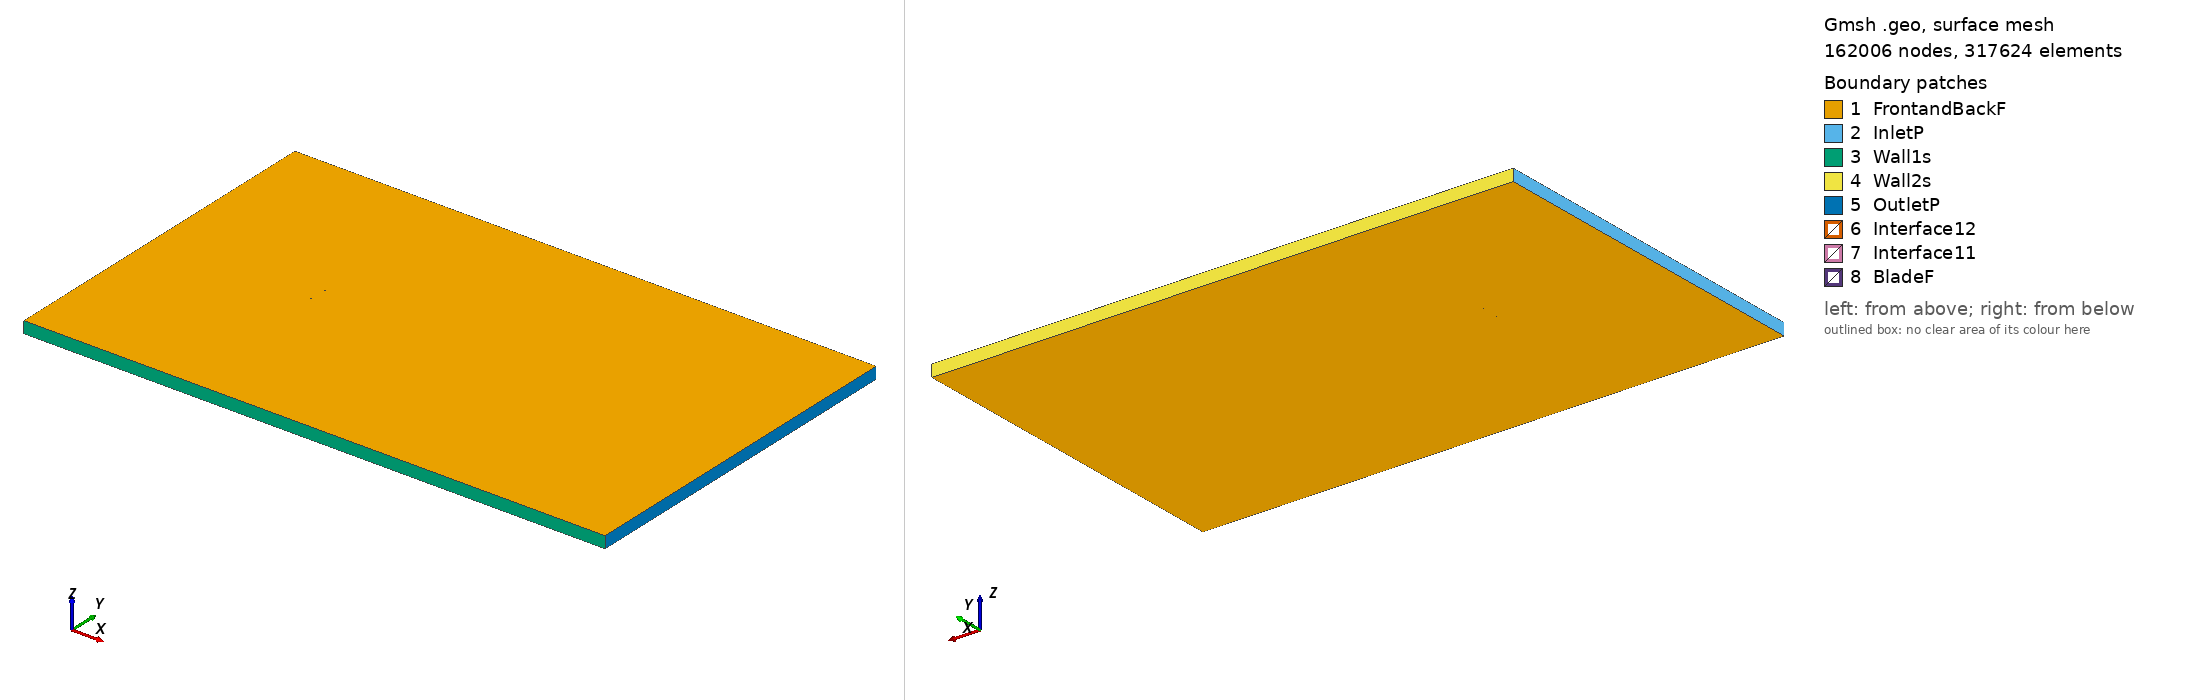

Gmsh geometry script, surface-meshed: 162006 nodes, 317624 surface elements. Boundary patches (legend numbers): 1 FrontandBackF, 2 InletP, 3 Wall1s, 4 Wall2s, 5 OutletP, 6 Interface12, 7 Interface11, 8 BladeF. Left view from above one corner, right view from below the opposite corner. Legend entries are the model's physical surfaces. The drawing asked Gmsh for element sizes between 1% and 20% of the model's largest extent; the script's own settings can give other sizes.

=== hq2195_tsr_0.10999_aoa_-4.6556.geo (drawn) ===
SetFactory("OpenCASCADE");

Point(1) = {0.074599, 0.746921, 0, 1.0};
Point(2) = {0.074439, 0.746934, 0, 1.0};
Point(3) = {0.070036, 0.747272, 0, 1.0};
Point(4) = {0.061877, 0.747883, 0, 1.0};
Point(5) = {0.053720, 0.748469, 0, 1.0};
Point(6) = {0.045568, 0.748996, 0, 1.0};
Point(7) = {0.037423, 0.749446, 0, 1.0};
Point(8) = {0.029284, 0.749810, 0, 1.0};
Point(9) = {0.021160, 0.750000, 0, 1.0};
Point(10) = {0.013054, 0.749955, 0, 1.0};
Point(11) = {0.004965, 0.749708, 0, 1.0};
Point(12) = {-0.003111, 0.749327, 0, 1.0};
Point(13) = {-0.011181, 0.748828, 0, 1.0};
Point(14) = {-0.019240, 0.748213, 0, 1.0};
Point(15) = {-0.027288, 0.747469, 0, 1.0};
Point(16) = {-0.035322, 0.746552, 0, 1.0};
Point(17) = {-0.043335, 0.745366, 0, 1.0};
Point(18) = {-0.051317, 0.743808, 0, 1.0};
Point(19) = {-0.059261, 0.741787, 0, 1.0};
Point(20) = {-0.067151, 0.739090, 0, 1.0};
Point(21) = {-0.071052, 0.737205, 0, 1.0};
Point(22) = {-0.072973, 0.735901, 0, 1.0};
Point(23) = {-0.074101, 0.734821, 0, 1.0};
Point(24) = {-0.074753, 0.732862, 0, 1.0};
Point(25) = {-0.073857, 0.731824, 0, 1.0};
Point(26) = {-0.072600, 0.731328, 0, 1.0};
Point(27) = {-0.070542, 0.730941, 0, 1.0};
Point(28) = {-0.066461, 0.730622, 0, 1.0};
Point(29) = {-0.058347, 0.730561, 0, 1.0};
Point(30) = {-0.050257, 0.730787, 0, 1.0};
Point(31) = {-0.042177, 0.731143, 0, 1.0};
Point(32) = {-0.034106, 0.731617, 0, 1.0};
Point(33) = {-0.026046, 0.732212, 0, 1.0};
Point(34) = {-0.017994, 0.732921, 0, 1.0};
Point(35) = {-0.009954, 0.733757, 0, 1.0};
Point(36) = {-0.001923, 0.734740, 0, 1.0};
Point(37) = {0.006096, 0.735823, 0, 1.0};
Point(38) = {0.014112, 0.736966, 0, 1.0};
Point(39) = {0.022122, 0.738181, 0, 1.0};
Point(40) = {0.030126, 0.739470, 0, 1.0};
Point(41) = {0.038130, 0.740759, 0, 1.0};
Point(42) = {0.046141, 0.741968, 0, 1.0};
Point(43) = {0.054157, 0.743101, 0, 1.0};
Point(44) = {0.062180, 0.744158, 0, 1.0};
Point(45) = {0.070218, 0.745036, 0, 1.0};
Point(46) = {0.074564, 0.745390, 0, 1.0};
Point(47) = {0.074723, 0.745403, 0, 1.0};
Point(48) = {-0.074599, -0.746921, 0, 1.0};
Point(49) = {-0.074439, -0.746934, 0, 1.0};
Point(50) = {-0.070036, -0.747272, 0, 1.0};
Point(51) = {-0.061877, -0.747883, 0, 1.0};
Point(52) = {-0.053720, -0.748469, 0, 1.0};
Point(53) = {-0.045568, -0.748996, 0, 1.0};
Point(54) = {-0.037423, -0.749446, 0, 1.0};
Point(55) = {-0.029284, -0.749810, 0, 1.0};
Point(56) = {-0.021160, -0.750000, 0, 1.0};
Point(57) = {-0.013054, -0.749955, 0, 1.0};
Point(58) = {-0.004965, -0.749708, 0, 1.0};
Point(59) = {0.003111, -0.749327, 0, 1.0};
Point(60) = {0.011181, -0.748828, 0, 1.0};
Point(61) = {0.019240, -0.748213, 0, 1.0};
Point(62) = {0.027288, -0.747469, 0, 1.0};
Point(63) = {0.035322, -0.746552, 0, 1.0};
Point(64) = {0.043335, -0.745366, 0, 1.0};
Point(65) = {0.051317, -0.743808, 0, 1.0};
Point(66) = {0.059261, -0.741787, 0, 1.0};
Point(67) = {0.067151, -0.739090, 0, 1.0};
Point(68) = {0.071052, -0.737205, 0, 1.0};
Point(69) = {0.072973, -0.735901, 0, 1.0};
Point(70) = {0.074101, -0.734821, 0, 1.0};
Point(71) = {0.074753, -0.732862, 0, 1.0};
Point(72) = {0.073857, -0.731824, 0, 1.0};
Point(73) = {0.072600, -0.731328, 0, 1.0};
Point(74) = {0.070542, -0.730941, 0, 1.0};
Point(75) = {0.066461, -0.730622, 0, 1.0};
Point(76) = {0.058347, -0.730561, 0, 1.0};
Point(77) = {0.050257, -0.730787, 0, 1.0};
Point(78) = {0.042177, -0.731143, 0, 1.0};
Point(79) = {0.034106, -0.731617, 0, 1.0};
Point(80) = {0.026046, -0.732212, 0, 1.0};
Point(81) = {0.017994, -0.732921, 0, 1.0};
Point(82) = {0.009954, -0.733757, 0, 1.0};
Point(83) = {0.001923, -0.734740, 0, 1.0};
Point(84) = {-0.006096, -0.735823, 0, 1.0};
Point(85) = {-0.014112, -0.736966, 0, 1.0};
Point(86) = {-0.022122, -0.738181, 0, 1.0};
Point(87) = {-0.030126, -0.739470, 0, 1.0};
Point(88) = {-0.038130, -0.740759, 0, 1.0};
Point(89) = {-0.046141, -0.741968, 0, 1.0};
Point(90) = {-0.054157, -0.743101, 0, 1.0};
Point(91) = {-0.062180, -0.744158, 0, 1.0};
Point(92) = {-0.070218, -0.745036, 0, 1.0};
Point(93) = {-0.074564, -0.745390, 0, 1.0};
Point(94) = {-0.074723, -0.745403, 0, 1.0};

// Lines: first blade (splines 1-4)
Spline(1) = {1:16};
Spline(2) = {16:32};
Spline(3) = {32:47};
Spline(4) = {47,1};

// Lines: second blade (splines 5-8)
Spline(5) = {48:63};
Spline(6) = {63:79};
Spline(7) = {79:94};
Spline(8) = {94,48};

// Outer domain (points 20001-4 and lines)
Point(95) = {-13.50000000, -15.00000000, 0, 1.0};
Point(96) = {-13.50000000, 15.00000000, 0, 1.0};
Point(97) = {36.00000000, 15.00000000, 0, 1.0};
Point(98) = {36.00000000, -15.00000000, 0, 1.0};
Line(11) = {95, 96};
Line(12) = {96, 97};
Line(13) = {97, 98};
Line(14) = {95, 98};

// Interface (between moving and stationary domain) (circles)
Circle(9) = {0, 0, 0, 0.80000000, 0, 2*Pi};
Circle(10) = {0, 0, 0, 0.80000000, 0, 2*Pi};

// Loops collect Lines/Splines/etc (blade1, blade2, domain, first circle)
Line Loop(1) = {1:4};
Line Loop(2) = {5:8};
Line Loop(3) = {11,12,13,-14};
Line Loop(4) = {9};

// BooleanDifference cuts out the circle/interface from the domain
Plane Surface(1) = {3};
Plane Surface(2) = {4};
BooleanDifference{ Surface{1}; Delete;}{ Surface{2}; Delete;}

// This one cuts out the blades from the inner circle/interface
Line Loop(6) = {10};
Plane Surface(5) = {6};
Plane Surface(6) = {1};
Plane Surface(7) = {2};
BooleanDifference{ Surface{5}; Delete;}{ Surface{6,7}; Delete;}

// extrude to 3rd dimension
Extrude {0, 0, 1} {Surface{1}; Surface{5}; Layers{1}; Recombine;}

// Physical Surfaces are the named boundaries (patches)
Physical Surface("Interface11") = {12};
Physical Surface("Interface12") = {10};

// sides of domain
Physical Surface("InletP") = {6};
Physical Surface("OutletP") = {9};

// top and bottom of domain
Physical Surface("Wall1s") = {7};
Physical Surface("Wall2s") = {8};

// Check FrontandBackF by ensuring there is nothing in the 3rd dimension
Physical Surface("FrontandBackF") = {1,11,5,21};
Physical Surface("BladeF") = {13:20};
Physical Volume("Turbine") = {2};
Physical Volume("Farfield") = {1};

// settings for airfoil boundary layer
Field[1] = BoundaryLayer;
Field[1].EdgesList = {1:8};
Field[1].hwall_n = 1e-3;
Field[1].thickness = 1.5e-2;
Field[1].ratio = 1.05;
Field[1].Quads = 1;
BoundaryLayer Field = 1;

// control points for mesh (blade and interface)
// floor((arc length / 1.5mm)/ 6) -> Transfinite Line
Transfinite Line {1,2,3,5,6,7} = 33 Using Progression 1;
Transfinite Line {4,8} = 2 Using Progression 1;
Transfinite Line {9, 15} = 800 Using Progression 1;

// For more information on gmsh syntax, visit http://gmsh.info/doc/texinfo/gmsh.html
